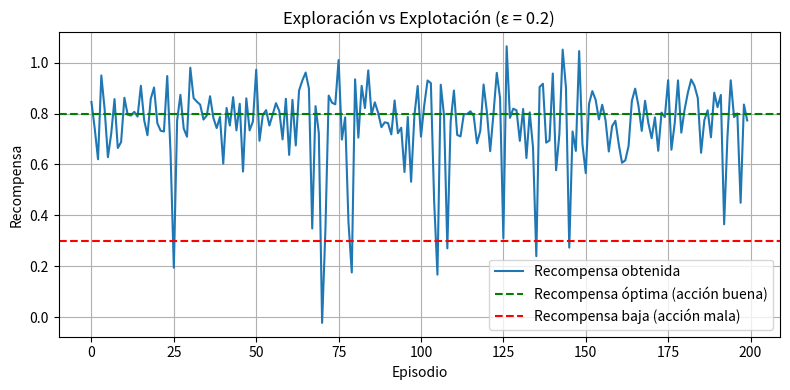

Write the Python code that produced this figure.
# Descripción:
#   Simula cómo un agente balancea explorar y explotar
#   usando una política epsilon-greedy.

import random
import matplotlib.pyplot as plt

# Definir entorno
# Acción 0 = buena (recompensa promedio 0.8)
# Acción 1 = mala (recompensa promedio 0.3)
def obtener_recompensa(accion):
    if accion == 0:
        return random.gauss(0.8, 0.1)  # buena
    else:
        return random.gauss(0.3, 0.1)  # mala

# Parámetros de simulación

episodios = 200
epsilon = 0.2          # 20% del tiempo explorará
alpha = 0.1            # tasa de aprendizaje

# Inicializar valores estimados Q(a)
Q = [0.0, 0.0]
recompensas_prom = []

# Bucle de interacción (ε-Greedy)

for ep in range(episodios):
    # Selección ε-greedy
    if random.random() < epsilon:
        a = random.choice([0, 1])  # Explorar
    else:
        a = Q.index(max(Q))        # Explotar

    r = obtener_recompensa(a)

    # Actualizar valor Q(a)
    Q[a] = Q[a] + alpha * (r - Q[a])

    # Guardar recompensa media
    recompensas_prom.append(r)

# Resultados

print("\n EXPLORACIÓN vs EXPLOTACIÓN ")
print(f"Valor estimado acción 0: {Q[0]:.3f}")
print(f"Valor estimado acción 1: {Q[1]:.3f}")

# Gráfica

plt.figure(figsize=(8,4))
plt.plot(recompensas_prom, label="Recompensa obtenida")
plt.axhline(0.8, color='green', linestyle='--', label="Recompensa óptima (acción buena)")
plt.axhline(0.3, color='red', linestyle='--', label="Recompensa baja (acción mala)")
plt.title("Exploración vs Explotación (ε = 0.2)")
plt.xlabel("Episodio")
plt.ylabel("Recompensa")
plt.legend()
plt.grid(True)
plt.tight_layout()
plt.show()